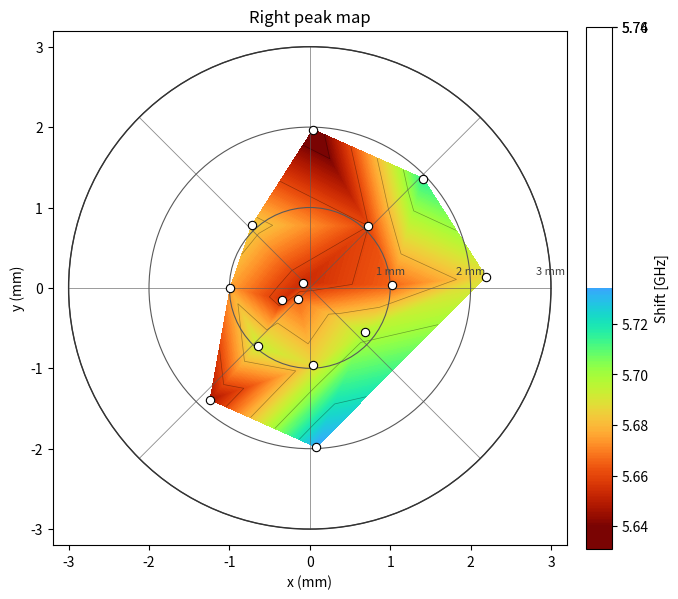

Python code for this plot:
import numpy as np
import matplotlib.pyplot as plt
import matplotlib.tri as mtri
from matplotlib.patches import Circle

# ==============================
# User data
# ==============================
# Repeated measurement coordinates
x = np.array([
    -0.34, -0.34, -0.34, -0.09, -0.09, -0.09, -0.15, -0.15, -0.15,
     1.02,  1.02,  1.02,  0.73,  0.73, -0.72, -0.72, -0.72,
    -0.99, -0.99, -0.99, -0.64, -0.64, -0.64,
     0.04,  0.04,  0.04,  0.69,  0.69,  0.69,
     2.19,  2.19,  2.19,  1.41,  1.41,  1.41,
     0.04,  0.04,  0.04, -1.24, -1.24, -1.24,
     0.08,  0.08,  0.08
])

y = np.array([
    -0.15, -0.15, -0.15,  0.06,  0.06,  0.06, -0.14, -0.14, -0.14,
     0.03,  0.03,  0.03,  0.77,  0.77,  0.78,  0.78,  0.78,
     0.00,  0.00,  0.00, -0.72, -0.72, -0.72,
    -0.96, -0.96, -0.96, -0.55, -0.55, -0.55,
     0.14,  0.14,  0.14,  1.36,  1.36,  1.36,
     1.97,  1.97,  1.97, -1.39, -1.39, -1.39,
    -1.98, -1.98, -1.98
])

left_peak = np.array([
    5.695, 5.728, 5.610, 5.648, 5.621, 5.665, 5.649, 5.602,
    5.805, 5.533, 5.616, 5.650, 5.678, 5.720, 5.731, 5.718,
    5.734, 5.694, 5.643, 5.667, 5.666, 5.626, 5.645, 5.612,
    5.798, 5.720, 5.696, 5.641, 5.751, 5.617, 5.645, 5.599,
    5.697, 5.647, 5.689, 5.634, 5.701, 5.678, 5.647, 5.637,
    5.568, 5.645, 5.630, 5.762
])

right_peak = np.array([
    5.621, 5.650, 5.694, 5.647, 5.646, 5.667, 5.667, 5.601,
    5.730, 5.659, 5.715, 5.622, 5.687, 5.633, 5.637, 5.649,
    5.767, 5.685, 5.644, 5.696, 5.719, 5.773, 5.588, 5.683,
    5.733, 5.644, 5.651, 5.700, 5.739, 5.704, 5.639, 5.717,
    5.743, 5.694, 5.708, 5.655, 5.639, 5.600, 5.699, 5.642,
    5.600, 5.732, 5.743, 5.727
])

peak_distance = np.array([
    5.661, 5.692, 5.648, 5.647, 5.632, 5.666, 5.657, 5.601,
    5.771, 5.590, 5.661, 5.637, 5.682, 5.680, 5.688, 5.687,
    5.749, 5.690, 5.643, 5.680, 5.690, 5.693, 5.619, 5.644,
    5.769, 5.685, 5.675, 5.667, 5.746, 5.656, 5.642, 5.653,
    5.718, 5.668, 5.697, 5.644, 5.673, 5.643, 5.671, 5.639,
    5.582, 5.684, 5.681, 5.746
])

# ==============================
# Choose what to plot
# ==============================
# Options: "left", "right", "distance"
DATASET = "right"

OUTER_RADIUS_MM = 3.0
RINGS_MM = [1.0, 2.0, 3.0]

SHOW_POINT_LABELS = False
SAVE_FIGURE = False
OUTPUT_FIG = f"{DATASET}_polar_map.png"

# Flipped colormap
CMAP = "turbo_r"

# Fixed color range and tick spacing
VMIN = 5.64
VMAX = 5.76
LEVELS = np.arange(VMIN, VMAX + 0.001, 0.02)

z_lookup = {
    "left": left_peak,
    "right": right_peak,
    "distance": peak_distance,
}

if DATASET not in z_lookup:
    raise ValueError(f"DATASET must be one of {list(z_lookup.keys())}")

z_raw = z_lookup[DATASET]

# ==============================
# Average repeated measurements at identical (x, y)
# ==============================
points = np.column_stack((x, y))
unique_points, inverse = np.unique(points, axis=0, return_inverse=True)

x_u = unique_points[:, 0]
y_u = unique_points[:, 1]
z_u = np.array([z_raw[inverse == i].mean() for i in range(len(unique_points))])
counts = np.array([np.sum(inverse == i) for i in range(len(unique_points))])

# ==============================
# Build triangulation and mask outside radius
# ==============================
tri = mtri.Triangulation(x_u, y_u)

triangle_centers_x = x_u[tri.triangles].mean(axis=1)
triangle_centers_y = y_u[tri.triangles].mean(axis=1)
triangle_centers_r = np.hypot(triangle_centers_x, triangle_centers_y)

tri.set_mask(triangle_centers_r > OUTER_RADIUS_MM)

# ==============================
# Plot
# ==============================
fig, ax = plt.subplots(figsize=(7, 6))

contour = ax.tricontourf(
    tri,
    z_u,
    levels=200,          # high number = smooth gradient
    cmap="turbo_r",      # flipped colormap
    vmin=5.64,
    vmax=5.76
)

# Optional contour lines
ax.tricontour(
    tri,
    z_u,
    levels=LEVELS,
    colors="k",
    linewidths=0.5,
    alpha=0.35
)

# ==============================
# Overlay circular/polar guide grid
# ==============================
for r in RINGS_MM:
    ring = Circle(
        (0, 0), r,
        fill=False,
        edgecolor="0.35",
        linewidth=0.8,
        zorder=5
    )
    ax.add_patch(ring)

for angle_deg in range(0, 360, 45):
    theta = np.deg2rad(angle_deg)
    ax.plot(
        [0, OUTER_RADIUS_MM * np.cos(theta)],
        [0, OUTER_RADIUS_MM * np.sin(theta)],
        color="0.35",
        linewidth=0.6,
        alpha=0.7,
        zorder=5
    )

# Outer boundary circle
outer = Circle(
    (0, 0), OUTER_RADIUS_MM,
    fill=False,
    edgecolor="0.2",
    linewidth=1.0,
    zorder=6
)
ax.add_patch(outer)

# ==============================
# Show measurement points
# ==============================
ax.scatter(
    x_u, y_u,
    marker="o",
    s=36,
    facecolor="white",
    edgecolor="black",
    linewidth=0.8,
    zorder=7
)

if SHOW_POINT_LABELS:
    for xi, yi, zi in zip(x_u, y_u, z_u):
        ax.text(
            xi, yi + 0.10,
            f"{zi:.2f}",
            ha="center",
            va="bottom",
            fontsize=8,
            color="black",
            zorder=8
        )

# Optional: show number of repeats at each point
# for xi, yi, n in zip(x_u, y_u, counts):
#     ax.text(xi, yi - 0.12, f"n={n}", ha="center", va="top", fontsize=7, color="black", zorder=8)

# ==============================
# Axes formatting
# ==============================
cbar = fig.colorbar(contour, ax=ax, pad=0.03)
cbar.set_label("Shift [GHz]")
cbar.set_ticks(np.arange(VMIN, VMAX + 0.001, 0.02))

ax.set_aspect("equal")
ax.set_xlim(-OUTER_RADIUS_MM - 0.2, OUTER_RADIUS_MM + 0.2)
ax.set_ylim(-OUTER_RADIUS_MM - 0.2, OUTER_RADIUS_MM + 0.2)
ax.set_xlabel("x (mm)")
ax.set_ylabel("y (mm)")
ax.set_title(f"{DATASET.capitalize()} peak map")

# Label the ring radii on the positive x-axis
for r in RINGS_MM:
    ax.text(
        r, 0.14,
        f"{int(r)} mm",
        fontsize=8,
        color="0.25",
        ha="center",
        va="bottom"
    )

plt.tight_layout()

if SAVE_FIGURE:
    plt.savefig(OUTPUT_FIG, dpi=300, bbox_inches="tight")
    print(f"Saved figure to {OUTPUT_FIG}")

plt.show()
